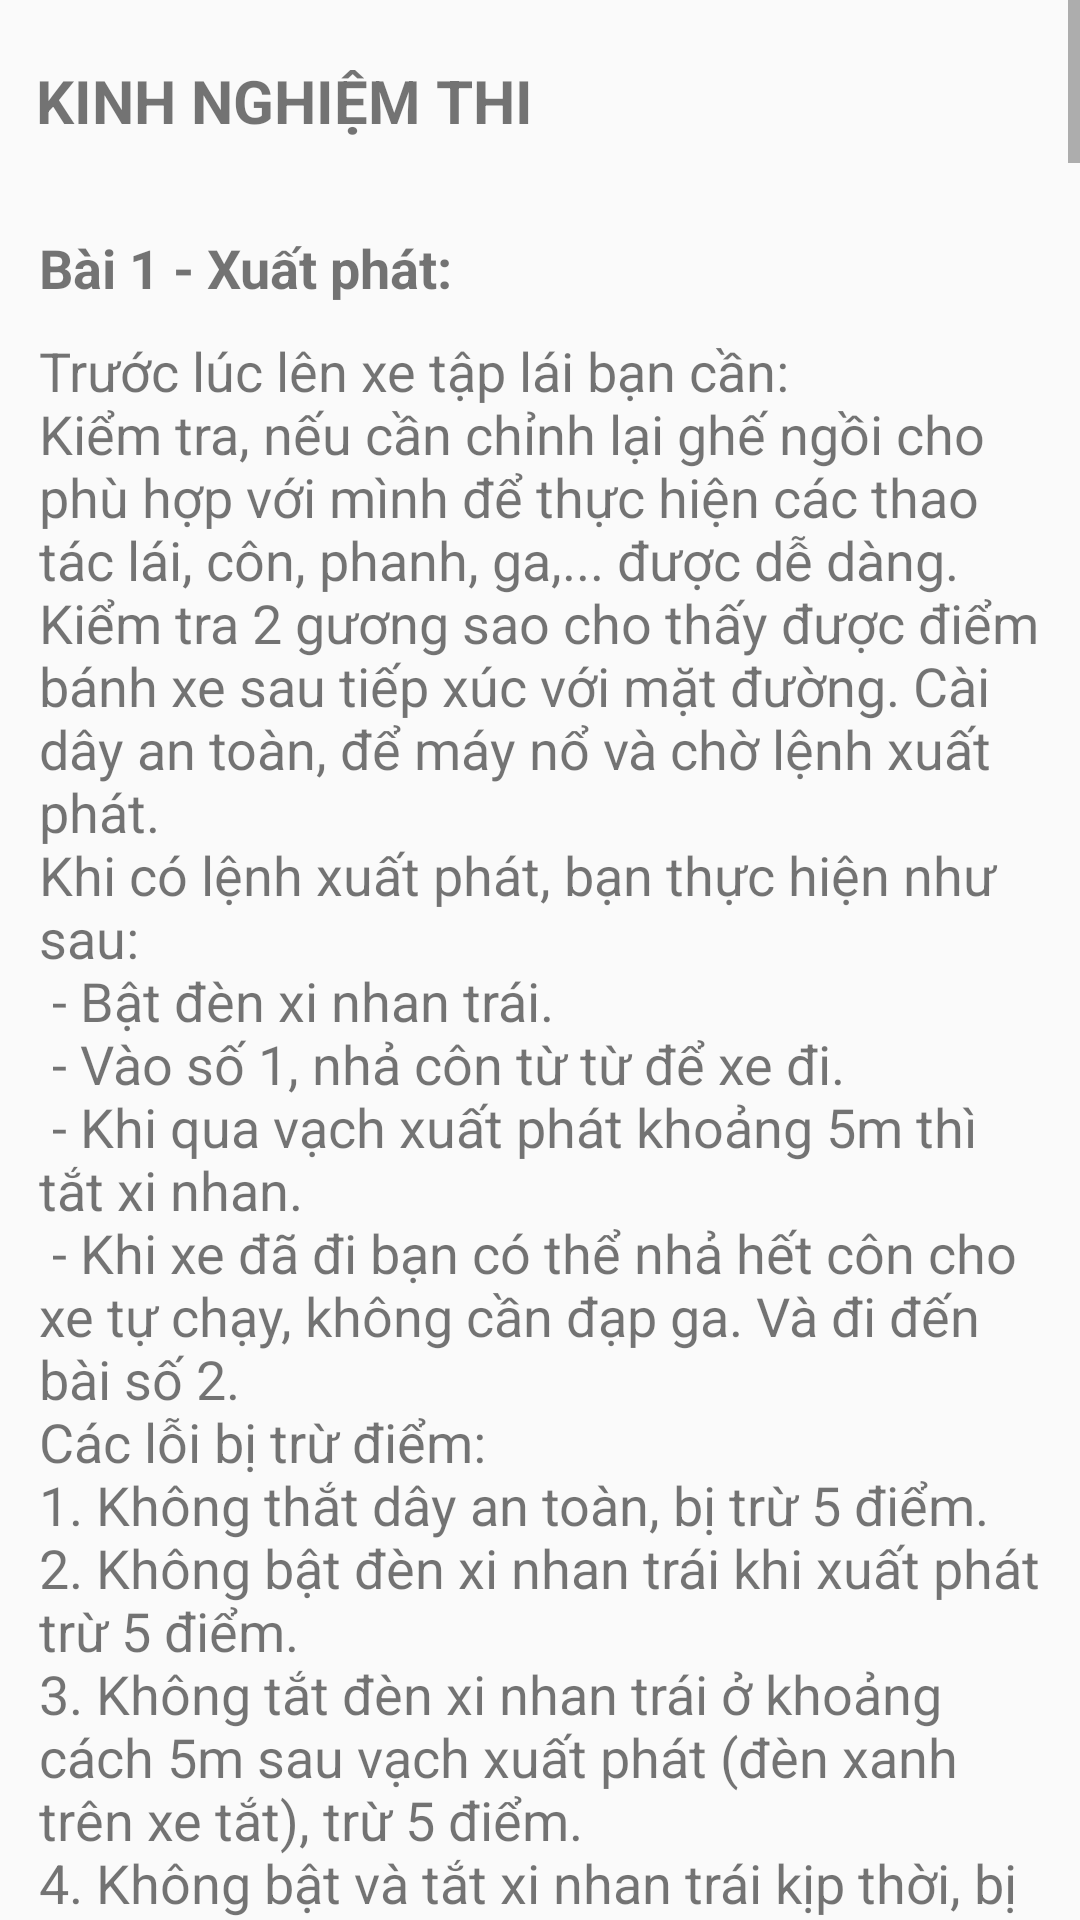

This screen was rendered from an Android layout file. Write that file and the resources it references.
<!-- AndroidManifest.xml: application theme Theme.Project -->
<!-- res/layout/fragment_b1b2_exam_experience.xml -->
<?xml version="1.0" encoding="utf-8"?>
<ScrollView xmlns:android="http://schemas.android.com/apk/res/android"
    android:layout_width="match_parent"
    android:layout_height="match_parent">

    <LinearLayout
        android:layout_width="match_parent"
        android:layout_height="wrap_content"
        android:orientation="vertical">

        <TextView
            android:id="@+id/textLine1"
            android:layout_width="match_parent"
            android:layout_height="wrap_content"
            android:layout_marginStart="12dp"
            android:layout_marginTop="20dp"
            android:text="@string/b1B2examExperience"
            android:textSize="20sp"
            android:textStyle="bold" />

        <TextView
            android:id="@+id/bai1_title"
            android:layout_width="match_parent"
            android:layout_height="wrap_content"
            android:layout_marginStart="13dp"
            android:layout_marginTop="30dp"
            android:text="@string/b1B2Exercise1"
            android:textSize="18sp"
            android:textStyle="bold" />

        <TextView
            android:id="@+id/bai1_content"
            android:layout_width="match_parent"
            android:layout_height="wrap_content"
            android:layout_marginStart="13dp"
            android:layout_marginTop="10dp"
            android:layout_marginEnd="10dp"
            android:text="@string/b1B2Ex1Content"
            android:textSize="18sp" />

        <TextView
            android:id="@+id/bai2_title"
            android:layout_width="match_parent"
            android:layout_height="wrap_content"
            android:layout_marginStart="13dp"
            android:layout_marginTop="20dp"
            android:text="@string/b1B2Exercise2"
            android:textSize="18sp"
            android:textStyle="bold" />

        <TextView
            android:id="@+id/bai2_content"
            android:layout_width="match_parent"
            android:layout_height="wrap_content"
            android:layout_marginStart="13dp"
            android:layout_marginTop="10dp"
            android:layout_marginEnd="10dp"
            android:text="@string/b1B2Ex2Content"
            android:textSize="18sp" />

        <TextView
            android:id="@+id/bai3_title"
            android:layout_width="match_parent"
            android:layout_height="wrap_content"
            android:layout_marginStart="13dp"
            android:layout_marginTop="20dp"
            android:text="@string/b1B2Exercise3"

            android:textSize="18sp"

            android:textStyle="bold" />

        <TextView
            android:id="@+id/bai3_content"
            android:layout_width="match_parent"
            android:layout_height="wrap_content"
            android:layout_marginStart="13dp"
            android:layout_marginTop="10dp"
            android:layout_marginEnd="10dp"
            android:text="@string/b1B2Ex3Content"
            android:textSize="18sp" />

        <TextView
            android:id="@+id/bai4_title"
            android:layout_width="match_parent"
            android:layout_height="wrap_content"
            android:layout_marginStart="13dp"
            android:layout_marginTop="20dp"
            android:text="@string/b1B2Exercise4"
            android:textSize="18sp"
            android:textStyle="bold" />

        <TextView
            android:id="@+id/bai4_content"
            android:layout_width="match_parent"
            android:layout_height="wrap_content"
            android:layout_marginStart="13dp"
            android:layout_marginTop="10dp"
            android:layout_marginEnd="10dp"
            android:text="@string/b1B2Ex4Content"
            android:textSize="18sp" />

        <TextView
            android:id="@+id/bai5_title"
            android:layout_width="match_parent"
            android:layout_height="wrap_content"
            android:layout_marginStart="13dp"
            android:layout_marginTop="20dp"
            android:text="@string/b1B2Exercise5"
            android:textSize="18sp"
            android:textStyle="bold" />

        <TextView
            android:id="@+id/bai5_content"
            android:layout_width="match_parent"
            android:layout_height="wrap_content"
            android:layout_marginStart="13dp"
            android:layout_marginTop="10dp"

            android:layout_marginEnd="10dp"

            android:text="@string/b1B2Ex5Content"

            android:textSize="18sp" />

        <TextView
            android:id="@+id/bai6_title"
            android:layout_width="match_parent"
            android:layout_height="wrap_content"
            android:layout_marginStart="13dp"
            android:layout_marginTop="20dp"
            android:text="@string/b1B2Exercise6"
            android:textSize="18sp"
            android:textStyle="bold" />

        <TextView
            android:id="@+id/bai6_content"
            android:layout_width="match_parent"
            android:layout_height="wrap_content"
            android:layout_marginStart="13dp"
            android:layout_marginTop="10dp"
            android:layout_marginEnd="10dp"
            android:text="@string/b1B2Ex6Content"
            android:textSize="18sp" />

        <TextView
            android:id="@+id/bai7_title"
            android:layout_width="match_parent"
            android:layout_height="wrap_content"
            android:layout_marginStart="13dp"
            android:layout_marginTop="20dp"
            android:text="@string/b1B2Exercise7"
            android:textSize="18sp"
            android:textStyle="bold" />

        <TextView
            android:id="@+id/bai7_content"
            android:layout_width="match_parent"
            android:layout_height="wrap_content"
            android:layout_marginStart="13dp"
            android:layout_marginTop="10dp"
            android:layout_marginEnd="10dp"
            android:text="@string/b1B2Ex7content"
            android:textSize="18sp" />

        <TextView
            android:id="@+id/bai8_title"
            android:layout_width="match_parent"
            android:layout_height="wrap_content"
            android:layout_marginStart="13dp"
            android:layout_marginTop="20dp"
            android:text="@string/b1B2Exercise8"
            android:textSize="18sp"
            android:textStyle="bold" />

        <TextView
            android:id="@+id/bai8_content"
            android:layout_width="match_parent"
            android:layout_height="wrap_content"
            android:layout_marginStart="13dp"
            android:layout_marginTop="10dp"
            android:layout_marginEnd="10dp"
            android:text="@string/b1B2Ex8Content"
            android:textSize="18sp" />

        <TextView
            android:id="@+id/bai9_title"
            android:layout_width="match_parent"
            android:layout_height="wrap_content"
            android:layout_marginStart="13dp"
            android:layout_marginTop="20dp"
            android:text="@string/b1B2Exercise9"
            android:textSize="18sp"
            android:textStyle="bold" />

        <TextView
            android:id="@+id/bai9_content"
            android:layout_width="match_parent"
            android:layout_height="wrap_content"
            android:layout_marginStart="13dp"
            android:layout_marginTop="10dp"
            android:layout_marginEnd="10dp"
            android:text="@string/b1B2Ex9Content"
            android:textSize="18sp" />

        <TextView
            android:id="@+id/bai10_title"
            android:layout_width="match_parent"
            android:layout_height="wrap_content"
            android:layout_marginStart="13dp"
            android:layout_marginTop="20dp"
            android:text="@string/b1B2Exercise10"
            android:textSize="18sp"
            android:textStyle="bold" />

        <TextView
            android:id="@+id/bai10_content"
            android:layout_width="match_parent"
            android:layout_height="wrap_content"
            android:layout_marginStart="13dp"
            android:layout_marginTop="10dp"
            android:layout_marginEnd="10dp"
            android:text="@string/b1B2Ex10Content"
            android:textSize="18sp" />

        <TextView
            android:id="@+id/bai11_title"
            android:layout_width="match_parent"
            android:layout_height="wrap_content"
            android:layout_marginStart="13dp"
            android:layout_marginTop="20dp"
            android:text="@string/b1B2Exercise11"
            android:textSize="18sp"
            android:textStyle="bold" />

        <TextView
            android:id="@+id/bai11_content"
            android:layout_width="match_parent"
            android:layout_height="wrap_content"
            android:layout_marginStart="13dp"
            android:layout_marginTop="10dp"
            android:layout_marginEnd="10dp"
            android:text="@string/b1B2Ex11Content"
            android:textSize="18sp" />
    </LinearLayout>
</ScrollView>
<!-- resources referenced by this layout -->
<resources>
  <string name="b1B2Ex5Content">Yêu cầu phải chấp hành nghiêm tính hiệu giao thông, dừng xe cách vạch dừng quy định không quá 0,5m, đi ngang ngã 4 trong thời gian 20s, nếu:\n- Đi qua ngã 4 khi đèn đỏ bị trừ 10 điểm.\n-Dừng xe cách vạch hoặc quá vạch trên 0,5m bị trừ 5 điểm, chết máy mỗi lần trừ 5 điểm.\n- Không bật xi nhan trái qua ngã 4 rẽ trái, xi nhan phải khi qua ngã 4 rẽ phải bị trừ 5 điểm.\n- Không thực hiện đúng quy trình bài thi bị trừ 5 điểm.\n- Tốc độ vòng quay quá 4000 vòng/phút thì cứ 3s bị trừ 1 điểm.\n</string>
  <string name="b1B2Ex6Content">Yêu cầu giống bài 5 (mỗi lần bánh xe chạm vạch trừ 5 điểm).\nKhác với bạn 5, do chữ S là đường cong liên tục nên bạn phải điều chỉnh tay lái theo đường cong. Nguyên tắc lái xe ở đường cong \"tiến bám lưng, lùi bám bụng\" có nghĩa là: khi xe vào đường cua (ôm cua) nên căn theo phía đường cong dài hơn. Như vậy khi vào đường chữ S bạn cho xe bám sát lề bên phải, đánh lái sang trái cho xe đi nửa vòng cua đầu tiên sau đó lại bám sang lề đường bên trái, trả lái và đánh lái sang phải cho xe qua nốt nửa vòng cua còn lại.\n</string>
  <string name="b1B2Ex8Content">Yêu cầu và thực hành của bài này giống bài số 2.\n</string>
  <string name="b1B2Ex9Content">Yêu cầu của bài này là phải lên được số 2 và đạt tốc độ trên 24 km/h trước biển báo 20 màu xanh (biển báo tốc độ tối thiểu phải đạt 20 km/h), sau đó lại phải về số 1 và giảm tốc độ xuống dưới 20 km/h.\nSau khi qua nơi giao nhau với đường sắt, bạn rẽ sang đường chuẩn bị tăng tốc. Chỉnh lái cho xe thẳng, giữ chắc tay lái, nhả hết côn, phanh. Qua biển \"Tăng số, tăng tốc\" (bảng vuông), nhấn ga để xe tăng tốc, rồi khẩn trương sang số 2, tiếp tục nhấn ga tiếp (nửa ga là đủ đạt tốc độ). Qua biển 20 màu xanh, nhả ga, rà phanh, cho xe đi chậm lại, thậm chí là dừng hẳn, về số 1 từ từ để xe đi qua biển 20 màu trắng.Chú ý là bạn không được cắt côn để xe trôi từ từ qua biển 20 màu trắng, vì yêu cầu ở đây là bạn phải đi qua biển này khi xe có gài số. Vì thế nếu bạn cắt côn làm bánh răng số không quay thì sẽ bị trừ 5 điểm.\n</string>
  <string name="b1B2Exercise1">Bài 1 - Xuất phát:</string>
  <string name="b1B2Exercise10">Bài 10 - Ghép xe ngang - Đỗ xe song song:</string>
  <string name="b1B2Exercise11">Bài 11 - Kết thúc:</string>
  <string name="b1B2Exercise2">Bài 2 - Dừng xe nhường đường cho người đi bộ:</string>
  <string name="b1B2Exercise3">Bài 3 - Dừng xe khởi hành trên dốc lên:</string>
  <string name="b1B2Exercise4">Bài 4 - Đi xe qua hàng đinh vuông góc - chữ Z:</string>
  <string name="b1B2Exercise5">Bài 5 - Qua ngõ 4 có tín hiệu điều khiển giao thông:</string>
  <string name="b1B2Exercise6">Bài 6 - Đi xe qua đường vòng quanh co (chữ S):</string>
  <string name="b1B2Exercise7">Bài 7 - Ghép xe vào nơi đỗ (Lùi vào nhà xe dọc):</string>
  <string name="b1B2Exercise8">Bài 8 - Dừng xe nơi giao nhau với đường sắt:</string>
  <string name="b1B2Exercise9">Bài 9 - Tăng tốc, tăng số:</string>
  <string name="b1B2examExperience">KINH NGHIỆM THI</string>
  <color name="purple_500">#FF6200EE</color>
  <color name="purple_700">#FF3700B3</color>
  <color name="white">#FFFFFFFF</color>
  <color name="teal_200">#FF03DAC5</color>
  <color name="teal_700">#FF018786</color>
  <color name="black">#FF000000</color>
  <color name="statusBarColor">#FDC313</color>
</resources>
